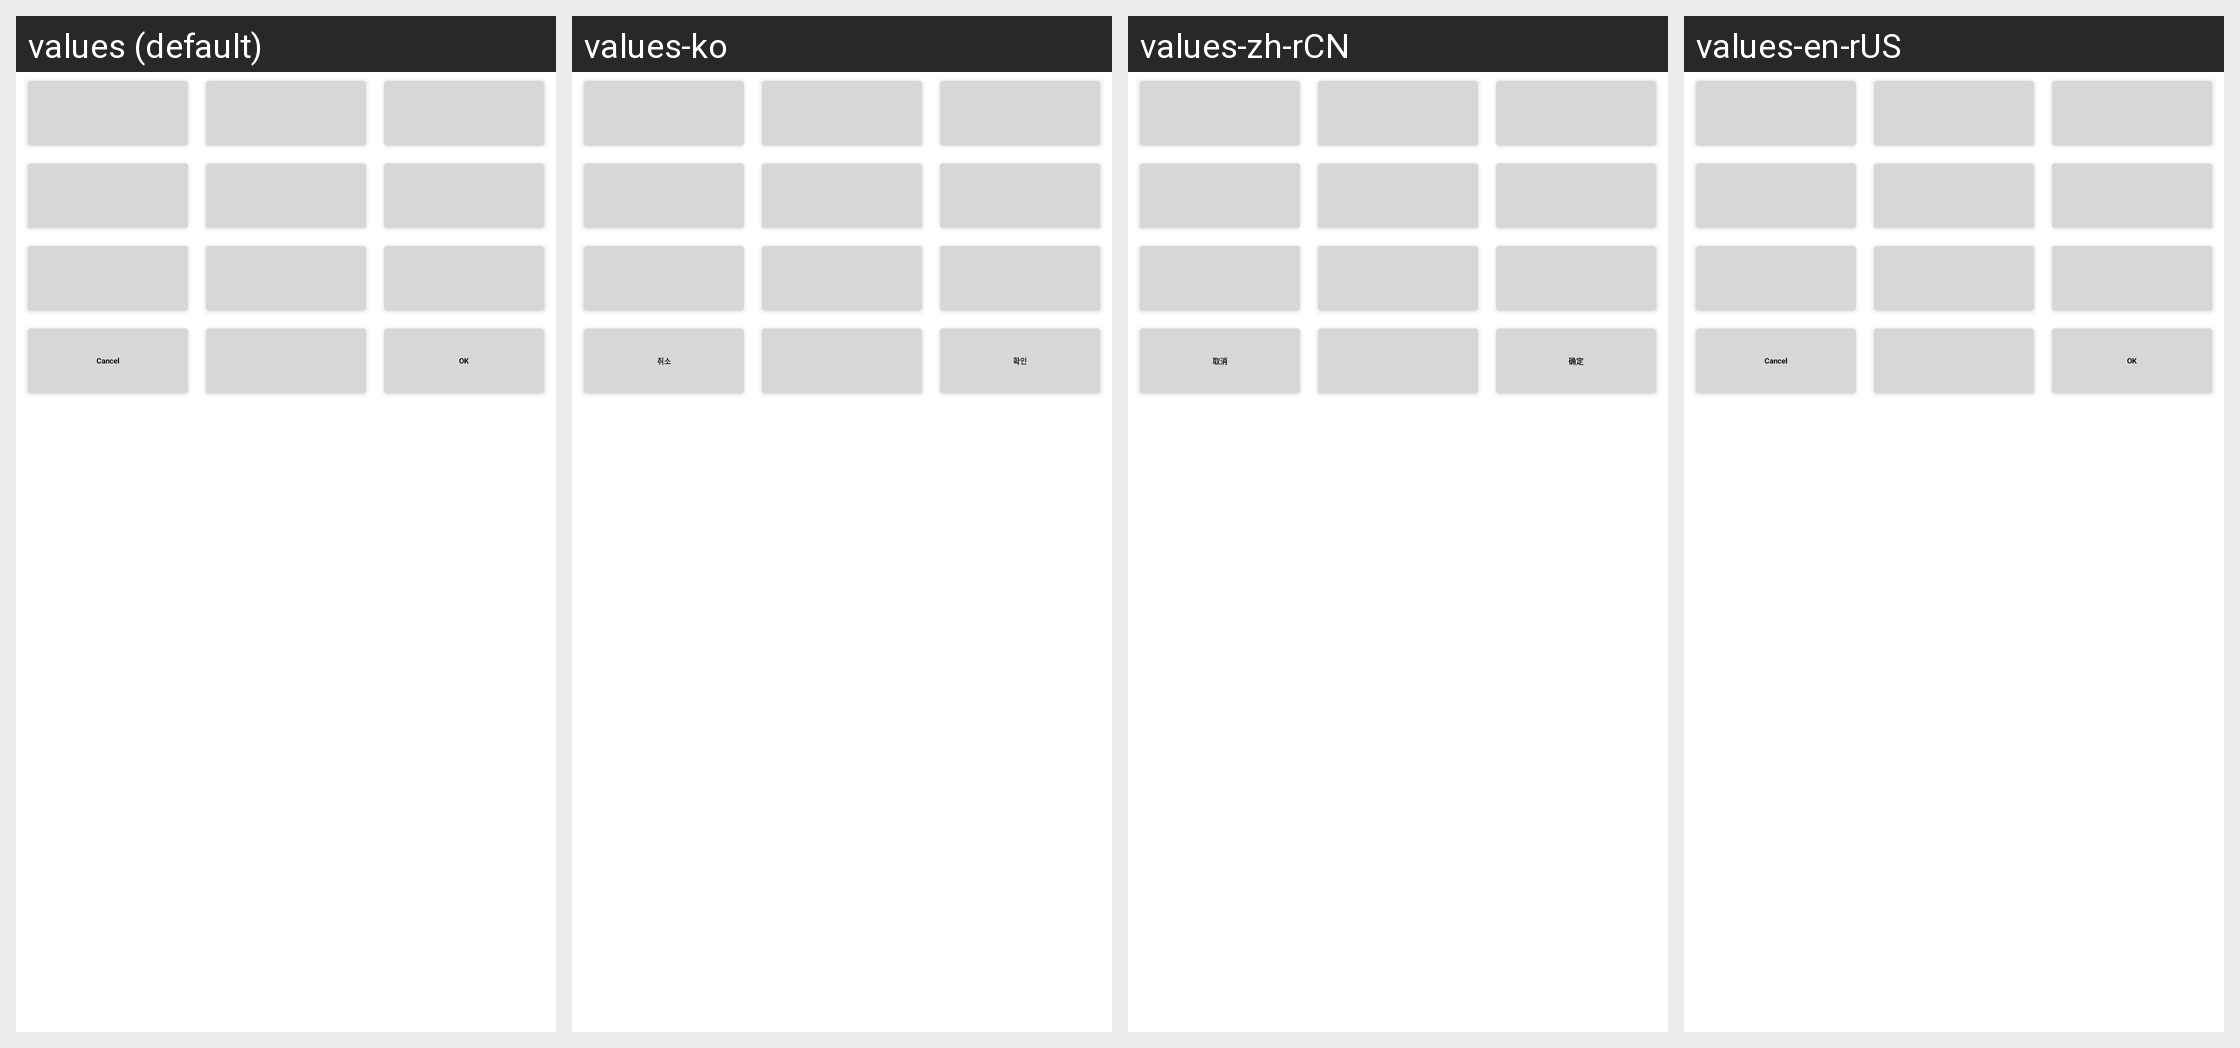

This grid shows one Android layout under several languages. Give, for every string resource on the screen, its name, the default text and each shown locale's text.
Android screen res/layout/twelve_key_entry_landscape.xml rendered under 4 locales, left to right: values (default), values-ko, values-zh-rCN, values-en-rUS. Device: Nexus 5 (rendered at 1080×1920; each locale shown at half size, 540×960, under a caption strip naming it); theme Theme.MaterialComponents.DayNight.NoActionBar.
Strings drawn on this screen, with the default value and each locale's value (text and hints the layout hard-codes, and strings that could not be matched under every locale, appear in the picture but are not listed):

cancel
  values: Cancel
  values-ko: 취소
  values-zh-rCN: 取消
  values-en-rUS: Cancel  [not translated; the default value is used]

ok
  values: OK
  values-ko: 확인
  values-zh-rCN: 确定
  values-en-rUS: OK  [not translated; the default value is used]
